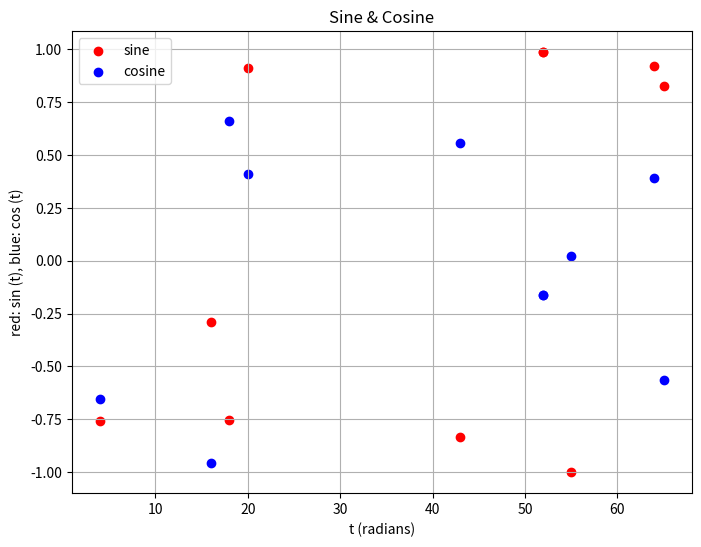

Write the Python code that produced this figure.
# -*- coding: utf-8 -*-
"""
[redacted]
[redacted]
[redacted]
[redacted]
"""

import random , numpy as np, matplotlib.pyplot as plt

list=[]
sin=[]
cosin=[]
for i in range(0,10):
    x = random.randint(0,90)
    list.append(x)
    sin.append(np.sin(x))
    cosin.append(np.cos(x))

# Create a figure of size 8x6 inches, 80 dots per inch
plt.figure(figsize=(8, 6), dpi=80)
# Create a new subplot from a grid of 1x1
plt.subplot(1, 1, 1)
 
plt.title('Sine & Cosine')
plt.xlabel('t (radians)')
plt.ylabel('red: sin (t), blue: cos (t)')
plt.grid(True)
 
plt.scatter(list,sin, color="red", label="sine")
plt.scatter(list,cosin, color="blue", label="cosine")
plt.legend()
 
plt.show()
